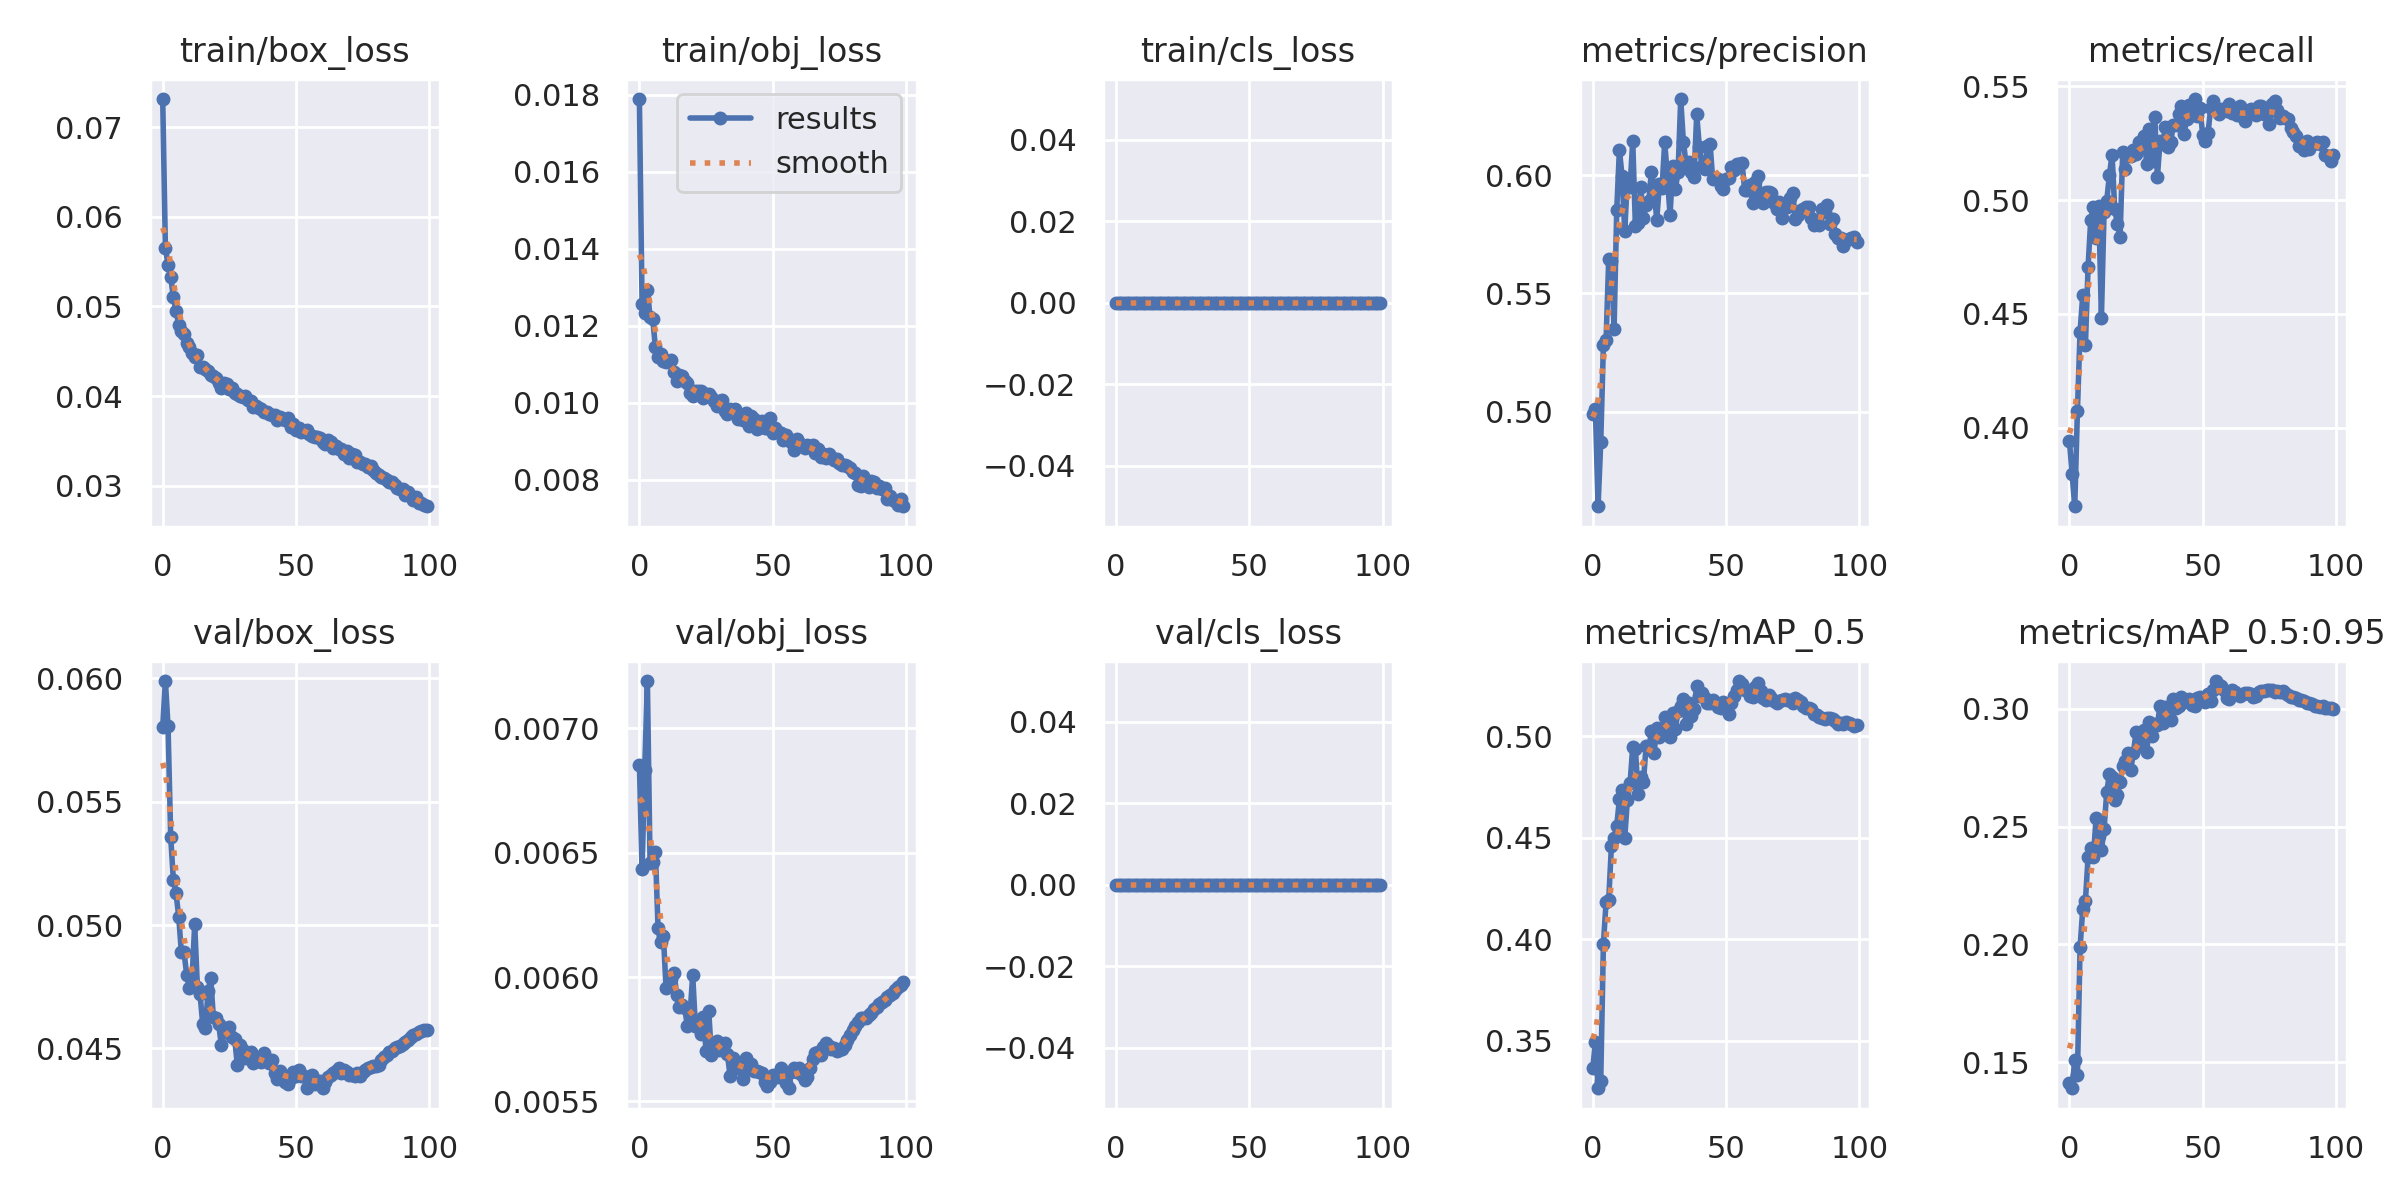

The file beside this chart, header and first rows:
epoch, train/box_loss, train/obj_loss, train/cls_loss, metrics/precision, metrics/recall, metrics/mAP_0.5, metrics/mAP_0.5:0.95, val/box_loss, val/obj_loss, val/cls_loss, x/lr0, x/lr1, x/lr2
0, 0.07316, 0.01788, 0, 0.4992, 0.3943, 0.3363, 0.1411, 0.05803, 0.006854, 0, 0.07005, 0.003328, 0.003328
1, 0.05658, 0.01258, 0, 0.501, 0.3798, 0.3491, 0.139, 0.0599, 0.006433, 0, 0.03998, 0.006595, 0.006595
2, 0.05461, 0.01234, 0, 0.4601, 0.3656, 0.3265, 0.151, 0.05806, 0.006834, 0, 0.009852, 0.009797, 0.009797
3, 0.05333, 0.01294, 0, 0.4871, 0.4073, 0.3301, 0.1446, 0.05356, 0.007191, 0, 0.009703, 0.009703, 0.009703
4, 0.051, 0.01223, 0, 0.5281, 0.4422, 0.3977, 0.1987, 0.05183, 0.006459, 0, 0.009703, 0.009703, 0.009703
5, 0.04951, 0.01218, 0, 0.5302, 0.4582, 0.4181, 0.2149, 0.05129, 0.006463, 0, 0.009604, 0.009604, 0.009604
6, 0.04798, 0.01145, 0, 0.5646, 0.4363, 0.4195, 0.2184, 0.05034, 0.006505, 0, 0.009505, 0.009505, 0.009505
7, 0.04721, 0.01119, 0, 0.5637, 0.4707, 0.4458, 0.2371, 0.04889, 0.006197, 0, 0.009406, 0.009406, 0.009406
8, 0.04689, 0.01127, 0, 0.535, 0.4915, 0.45, 0.241, 0.04889, 0.006141, 0, 0.009307, 0.009307, 0.009307
9, 0.04589, 0.01108, 0, 0.5851, 0.497, 0.4559, 0.2372, 0.04798, 0.006167, 0, 0.009208, 0.009208, 0.009208
10, 0.04546, 0.01106, 0, 0.6106, 0.4833, 0.4688, 0.2536, 0.04745, 0.005956, 0, 0.009109, 0.009109, 0.009109
11, 0.0448, 0.01109, 0, 0.5996, 0.4973, 0.4734, 0.2461, 0.04781, 0.005962, 0, 0.00901, 0.00901, 0.00901
12, 0.04435, 0.0111, 0, 0.5764, 0.4484, 0.4497, 0.24, 0.05003, 0.005992, 0, 0.008911, 0.008911, 0.008911
13, 0.04453, 0.01081, 0, 0.5982, 0.4949, 0.4687, 0.2489, 0.04749, 0.006015, 0, 0.008812, 0.008812, 0.008812
14, 0.04322, 0.01056, 0, 0.5951, 0.4997, 0.4768, 0.2647, 0.04719, 0.00593, 0, 0.008713, 0.008713, 0.008713
15, 0.04319, 0.01071, 0, 0.6145, 0.511, 0.4946, 0.2722, 0.04599, 0.005878, 0, 0.008614, 0.008614, 0.008614
16, 0.04306, 0.0107, 0, 0.5784, 0.5199, 0.4938, 0.2708, 0.04582, 0.005886, 0, 0.008515, 0.008515, 0.008515
17, 0.04277, 0.01058, 0, 0.5797, 0.496, 0.4716, 0.2611, 0.04732, 0.005876, 0, 0.008416, 0.008416, 0.008416
18, 0.04238, 0.01051, 0, 0.5949, 0.4895, 0.4798, 0.2634, 0.04783, 0.005802, 0, 0.008317, 0.008317, 0.008317
19, 0.04221, 0.01025, 0, 0.582, 0.4839, 0.4773, 0.2689, 0.04627, 0.00585, 0, 0.008218, 0.008218, 0.008218
20, 0.04205, 0.01017, 0, 0.5875, 0.5212, 0.495, 0.2756, 0.04621, 0.006009, 0, 0.008119, 0.008119, 0.008119
21, 0.04141, 0.0103, 0, 0.5891, 0.5137, 0.4935, 0.2778, 0.04597, 0.005802, 0, 0.00802, 0.00802, 0.00802
22, 0.04093, 0.0103, 0, 0.6013, 0.5204, 0.5024, 0.2812, 0.04512, 0.005801, 0, 0.007921, 0.007921, 0.007921
23, 0.04148, 0.0103, 0, 0.5947, 0.5194, 0.4917, 0.2741, 0.04565, 0.00577, 0, 0.007822, 0.007822, 0.007822
24, 0.04132, 0.01013, 0, 0.581, 0.5222, 0.504, 0.2812, 0.04566, 0.005841, 0, 0.007723, 0.007723, 0.007723
25, 0.04081, 0.01022, 0, 0.5962, 0.5203, 0.4996, 0.2902, 0.04588, 0.005703, 0, 0.007624, 0.007624, 0.007624
26, 0.04095, 0.01024, 0, 0.5947, 0.5255, 0.5037, 0.2841, 0.04548, 0.005866, 0, 0.007525, 0.007525, 0.007525
27, 0.04039, 0.01015, 0, 0.6141, 0.5229, 0.5092, 0.2886, 0.04537, 0.005688, 0, 0.007426, 0.007426, 0.007426
28, 0.04025, 0.01005, 0, 0.5988, 0.5282, 0.5075, 0.291, 0.04431, 0.005719, 0, 0.007327, 0.007327, 0.007327
29, 0.03996, 0.009925, 0, 0.5831, 0.5159, 0.4997, 0.2816, 0.04514, 0.005743, 0, 0.007228, 0.007228, 0.007228
30, 0.03984, 0.01006, 0, 0.6037, 0.5312, 0.5112, 0.2944, 0.04492, 0.005708, 0, 0.007129, 0.007129, 0.007129
31, 0.04003, 0.01007, 0, 0.5942, 0.5172, 0.5036, 0.2885, 0.04462, 0.005729, 0, 0.00703, 0.00703, 0.00703
32, 0.03958, 0.009791, 0, 0.6011, 0.5366, 0.5125, 0.2934, 0.04475, 0.005734, 0, 0.006931, 0.006931, 0.006931
33, 0.03943, 0.009718, 0, 0.6321, 0.5102, 0.5148, 0.2933, 0.04484, 0.005692, 0, 0.006832, 0.006832, 0.006832
34, 0.03882, 0.009852, 0, 0.614, 0.5258, 0.5183, 0.3013, 0.04439, 0.005603, 0, 0.006733, 0.006733, 0.006733
35, 0.03887, 0.009796, 0, 0.6048, 0.5247, 0.5059, 0.2938, 0.04461, 0.005674, 0, 0.006634, 0.006634, 0.006634
36, 0.03871, 0.009832, 0, 0.6057, 0.532, 0.5166, 0.3006, 0.04457, 0.005648, 0, 0.006535, 0.006535, 0.006535
37, 0.0385, 0.009575, 0, 0.6013, 0.5231, 0.5099, 0.2975, 0.04444, 0.005633, 0, 0.006436, 0.006436, 0.006436
38, 0.0382, 0.009614, 0, 0.5992, 0.5255, 0.5136, 0.2951, 0.04481, 0.005643, 0, 0.006337, 0.006337, 0.006337
39, 0.03818, 0.00955, 0, 0.6256, 0.5331, 0.5246, 0.3039, 0.04449, 0.005591, 0, 0.006238, 0.006238, 0.006238
40, 0.03803, 0.009726, 0, 0.6118, 0.5331, 0.5196, 0.3002, 0.04439, 0.005676, 0, 0.006139, 0.006139, 0.006139
41, 0.03784, 0.009394, 0, 0.6037, 0.5379, 0.5211, 0.3011, 0.04454, 0.00563, 0, 0.00604, 0.00604, 0.00604
42, 0.03784, 0.009665, 0, 0.6025, 0.5414, 0.519, 0.3048, 0.04399, 0.00565, 0, 0.005941, 0.005941, 0.005941
43, 0.03738, 0.009591, 0, 0.6122, 0.5291, 0.5161, 0.303, 0.04376, 0.005621, 0, 0.005842, 0.005842, 0.005842
44, 0.0376, 0.009314, 0, 0.6132, 0.5358, 0.5162, 0.3037, 0.04407, 0.005624, 0, 0.005743, 0.005743, 0.005743
45, 0.03741, 0.00942, 0, 0.5981, 0.5419, 0.518, 0.3043, 0.04392, 0.005616, 0, 0.005644, 0.005644, 0.005644
46, 0.03731, 0.00952, 0, 0.5989, 0.5374, 0.5162, 0.3016, 0.04363, 0.005615, 0, 0.005545, 0.005545, 0.005545
47, 0.03757, 0.009344, 0, 0.5984, 0.5444, 0.5145, 0.3012, 0.04356, 0.00558, 0, 0.005446, 0.005446, 0.005446
48, 0.03649, 0.009349, 0, 0.5952, 0.5368, 0.5136, 0.3045, 0.0438, 0.005561, 0, 0.005347, 0.005347, 0.005347
49, 0.03688, 0.009618, 0, 0.5939, 0.5406, 0.517, 0.3051, 0.04402, 0.005579, 0, 0.005248, 0.005248, 0.005248
50, 0.03626, 0.009218, 0, 0.5985, 0.5284, 0.5139, 0.3043, 0.04388, 0.005607, 0, 0.005149, 0.005149, 0.005149
51, 0.03642, 0.009342, 0, 0.5988, 0.5258, 0.5111, 0.3028, 0.04411, 0.005602, 0, 0.00505, 0.00505, 0.00505
52, 0.03599, 0.009253, 0, 0.6033, 0.5296, 0.5161, 0.3061, 0.04387, 0.005599, 0, 0.004951, 0.004951, 0.004951
53, 0.03615, 0.009229, 0, 0.602, 0.5406, 0.5196, 0.3034, 0.04386, 0.005634, 0, 0.004852, 0.004852, 0.004852
54, 0.03626, 0.00904, 0, 0.6045, 0.5433, 0.5229, 0.3081, 0.04338, 0.005613, 0, 0.004753, 0.004753, 0.004753
55, 0.03578, 0.009168, 0, 0.6046, 0.5398, 0.5272, 0.3117, 0.04371, 0.005572, 0, 0.004654, 0.004654, 0.004654
56, 0.0355, 0.009058, 0, 0.6051, 0.5379, 0.5258, 0.3099, 0.04391, 0.005553, 0, 0.004555, 0.004555, 0.004555
57, 0.03542, 0.008984, 0, 0.5935, 0.5398, 0.5225, 0.3096, 0.04355, 0.005619, 0, 0.004456, 0.004456, 0.004456
58, 0.0354, 0.008789, 0, 0.5937, 0.5398, 0.5229, 0.3078, 0.04367, 0.005635, 0, 0.004357, 0.004357, 0.004357
59, 0.03528, 0.009065, 0, 0.5959, 0.539, 0.52, 0.3047, 0.04367, 0.005619, 0, 0.004258, 0.004258, 0.004258
... 40 more rows
